Labelled photos from "synthetic_data_split", an image-classification folder in CSC4790-Fall2024-Org/Synthetic-Training-Data-UAV-Detector. The possible labels are: drone, not drone.

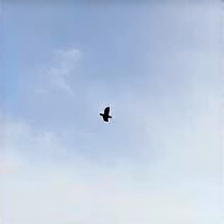
Label: drone

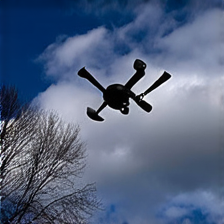
Label: drone

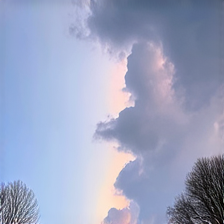
Label: not drone

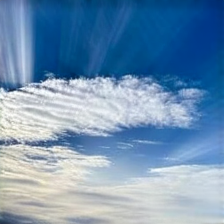
Label: not drone

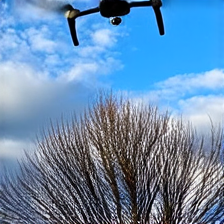
Label: drone

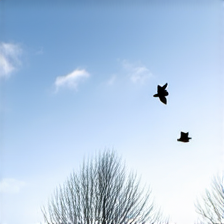
Label: not drone
